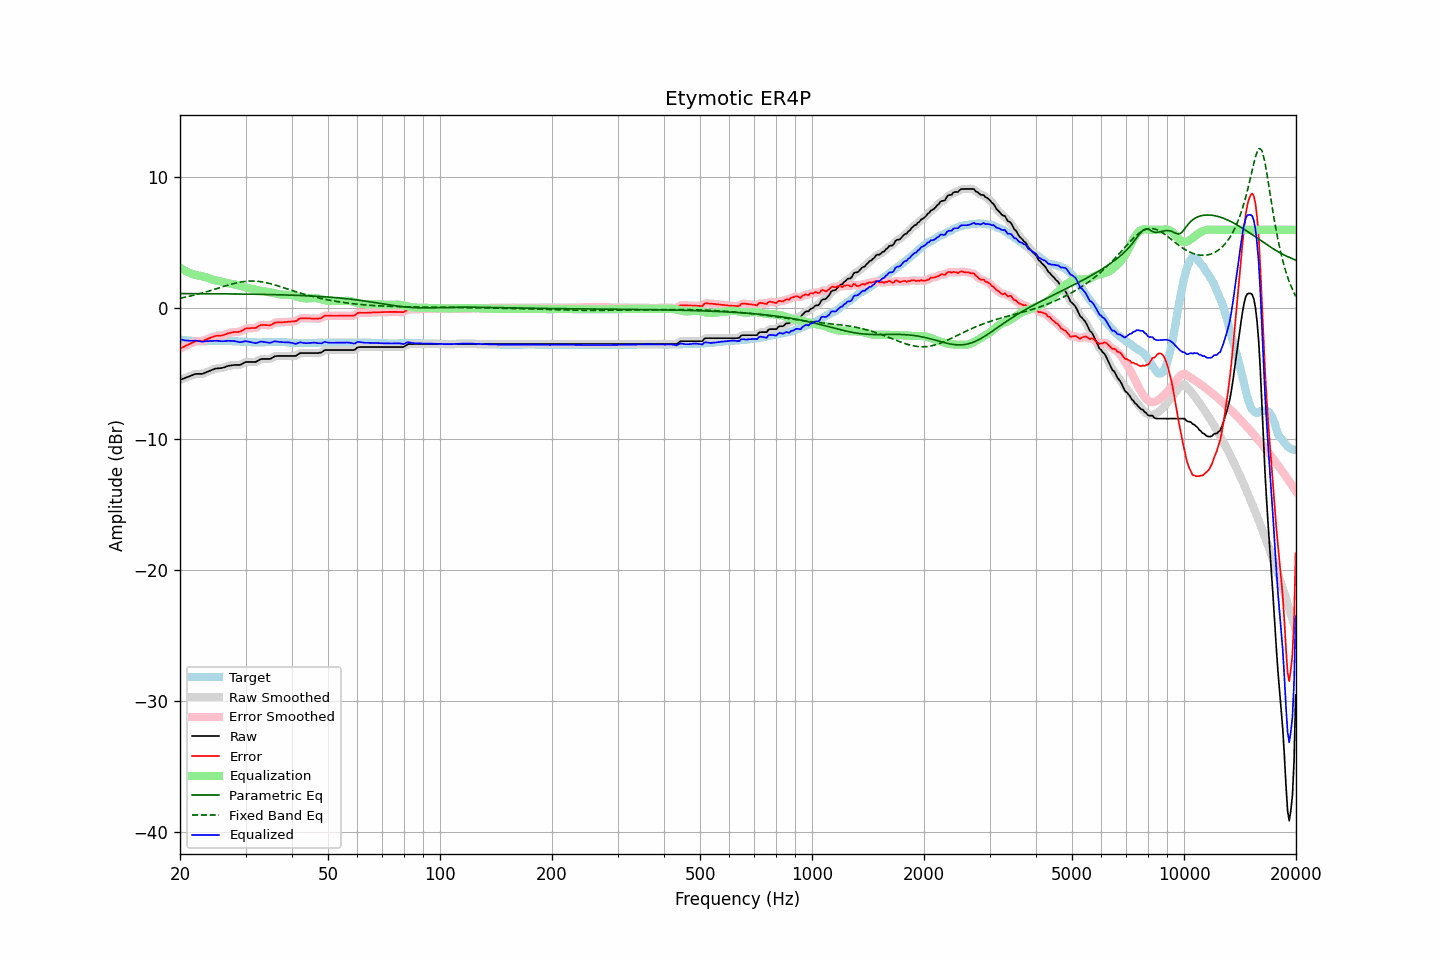

Source data for this figure (header and first rows):
frequency, raw, error, smoothed, error_smoothed, equalization, parametric_eq, fixed_band_eq, equalized_raw, equalized_smoothed, target
20.00, -5.47, -3.08, -5.47, -3.08, 3.11, 1.13, 0.78, -2.36, -2.36, -2.39
20.20, -5.42, -3.01, -5.42, -3.02, 3.03, 1.13, 0.80, -2.39, -2.40, -2.41
20.40, -5.38, -2.96, -5.37, -2.96, 2.95, 1.13, 0.82, -2.43, -2.42, -2.42
20.61, -5.33, -2.90, -5.33, -2.90, 2.88, 1.13, 0.85, -2.45, -2.45, -2.43
20.81, -5.28, -2.83, -5.28, -2.84, 2.82, 1.13, 0.87, -2.46, -2.46, -2.45
21.02, -5.24, -2.78, -5.23, -2.78, 2.76, 1.13, 0.90, -2.48, -2.48, -2.46
21.23, -5.19, -2.72, -5.19, -2.72, 2.71, 1.13, 0.93, -2.48, -2.48, -2.47
21.44, -5.14, -2.66, -5.14, -2.66, 2.66, 1.13, 0.96, -2.48, -2.48, -2.48
21.66, -5.09, -2.60, -5.08, -2.60, 2.61, 1.12, 0.99, -2.48, -2.47, -2.49
21.87, -5.04, -2.54, -5.04, -2.55, 2.58, 1.12, 1.02, -2.46, -2.47, -2.50
22.09, -5.01, -2.51, -5.02, -2.52, 2.55, 1.12, 1.05, -2.46, -2.47, -2.50
22.31, -5.01, -2.50, -5.00, -2.50, 2.52, 1.12, 1.08, -2.49, -2.48, -2.51
22.54, -5.01, -2.50, -5.01, -2.50, 2.50, 1.12, 1.11, -2.51, -2.51, -2.51
22.76, -5.01, -2.49, -5.01, -2.50, 2.47, 1.12, 1.14, -2.53, -2.54, -2.52
22.99, -5.01, -2.50, -4.99, -2.48, 2.45, 1.12, 1.18, -2.56, -2.54, -2.51
23.22, -4.96, -2.44, -4.96, -2.44, 2.42, 1.12, 1.21, -2.54, -2.53, -2.52
23.45, -4.90, -2.38, -4.91, -2.39, 2.39, 1.12, 1.25, -2.51, -2.52, -2.52
23.69, -4.85, -2.34, -4.85, -2.34, 2.35, 1.12, 1.28, -2.50, -2.50, -2.51
23.92, -4.80, -2.29, -4.80, -2.29, 2.30, 1.12, 1.32, -2.50, -2.50, -2.51
24.16, -4.75, -2.25, -4.75, -2.25, 2.25, 1.12, 1.36, -2.50, -2.50, -2.50
24.40, -4.70, -2.20, -4.70, -2.20, 2.21, 1.11, 1.40, -2.49, -2.49, -2.50
24.65, -4.66, -2.16, -4.65, -2.16, 2.17, 1.11, 1.43, -2.49, -2.48, -2.50
24.89, -4.61, -2.11, -4.62, -2.12, 2.14, 1.11, 1.47, -2.47, -2.48, -2.50
25.14, -4.59, -2.09, -4.59, -2.09, 2.11, 1.11, 1.51, -2.47, -2.48, -2.50
25.39, -4.58, -2.08, -4.58, -2.08, 2.09, 1.11, 1.55, -2.49, -2.49, -2.50
25.65, -4.57, -2.08, -4.57, -2.08, 2.07, 1.11, 1.59, -2.50, -2.50, -2.49
25.91, -4.56, -2.07, -4.55, -2.07, 2.04, 1.11, 1.63, -2.52, -2.51, -2.49
26.16, -4.53, -2.04, -4.53, -2.04, 2.01, 1.11, 1.67, -2.51, -2.51, -2.49
26.43, -4.49, -1.99, -4.48, -1.99, 1.98, 1.11, 1.70, -2.50, -2.50, -2.50
26.69, -4.44, -1.94, -4.44, -1.95, 1.95, 1.10, 1.74, -2.49, -2.49, -2.50
26.96, -4.40, -1.90, -4.40, -1.91, 1.92, 1.10, 1.78, -2.48, -2.48, -2.50
27.23, -4.38, -1.88, -4.38, -1.88, 1.89, 1.10, 1.81, -2.49, -2.48, -2.50
27.50, -4.36, -1.85, -4.35, -1.85, 1.87, 1.10, 1.85, -2.49, -2.49, -2.51
27.77, -4.34, -1.82, -4.34, -1.83, 1.85, 1.10, 1.88, -2.49, -2.49, -2.52
28.05, -4.33, -1.81, -4.33, -1.81, 1.83, 1.10, 1.91, -2.50, -2.50, -2.52
28.33, -4.33, -1.80, -4.33, -1.81, 1.80, 1.10, 1.94, -2.53, -2.53, -2.53
28.62, -4.33, -1.80, -4.33, -1.80, 1.77, 1.10, 1.97, -2.55, -2.56, -2.53
28.90, -4.33, -1.79, -4.32, -1.78, 1.74, 1.09, 1.99, -2.59, -2.58, -2.54
29.19, -4.29, -1.74, -4.28, -1.74, 1.70, 1.09, 2.02, -2.59, -2.58, -2.55
29.48, -4.22, -1.67, -4.22, -1.67, 1.66, 1.09, 2.04, -2.55, -2.55, -2.55
29.78, -4.15, -1.59, -4.15, -1.60, 1.63, 1.09, 2.05, -2.52, -2.53, -2.56
30.08, -4.10, -1.53, -4.11, -1.55, 1.59, 1.09, 2.07, -2.51, -2.52, -2.57
30.38, -4.10, -1.53, -4.09, -1.52, 1.56, 1.09, 2.08, -2.54, -2.53, -2.57
30.68, -4.10, -1.52, -4.09, -1.52, 1.54, 1.08, 2.08, -2.56, -2.56, -2.58
30.99, -4.10, -1.51, -4.10, -1.51, 1.51, 1.08, 2.09, -2.59, -2.58, -2.59
31.30, -4.10, -1.50, -4.10, -1.51, 1.49, 1.08, 2.09, -2.61, -2.61, -2.60
31.61, -4.10, -1.50, -4.10, -1.50, 1.46, 1.08, 2.09, -2.63, -2.64, -2.60
31.93, -4.10, -1.50, -4.08, -1.48, 1.43, 1.08, 2.08, -2.66, -2.65, -2.60
32.24, -4.04, -1.43, -4.03, -1.43, 1.40, 1.07, 2.07, -2.63, -2.63, -2.61
32.57, -3.97, -1.36, -3.97, -1.36, 1.37, 1.07, 2.06, -2.60, -2.59, -2.61
32.89, -3.89, -1.28, -3.91, -1.30, 1.34, 1.07, 2.04, -2.54, -2.56, -2.61
33.22, -3.87, -1.26, -3.87, -1.27, 1.32, 1.07, 2.02, -2.55, -2.55, -2.61
33.55, -3.87, -1.27, -3.86, -1.26, 1.30, 1.06, 2.00, -2.57, -2.56, -2.60
33.89, -3.87, -1.28, -3.87, -1.28, 1.28, 1.06, 1.98, -2.58, -2.58, -2.59
34.23, -3.87, -1.28, -3.87, -1.29, 1.26, 1.06, 1.95, -2.60, -2.61, -2.59
34.57, -3.87, -1.29, -3.87, -1.30, 1.25, 1.06, 1.92, -2.62, -2.63, -2.58
34.92, -3.87, -1.29, -3.85, -1.28, 1.23, 1.05, 1.89, -2.64, -2.62, -2.58
35.27, -3.81, -1.24, -3.80, -1.23, 1.21, 1.05, 1.86, -2.60, -2.59, -2.57
35.62, -3.73, -1.16, -3.73, -1.17, 1.18, 1.05, 1.82, -2.55, -2.56, -2.57
35.97, -3.66, -1.09, -3.68, -1.11, 1.15, 1.05, 1.79, -2.51, -2.53, -2.57
... 635 more rows
